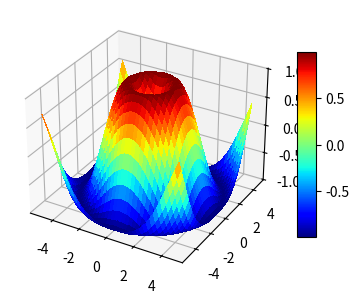

This figure's Python source:
from mpl_toolkits.mplot3d.axes3d import Axes3D
import matplotlib.pyplot as plt


# imports specific to the plots in this example
import numpy as np
from matplotlib import cm
from mpl_toolkits.mplot3d.axes3d import get_test_data

# Twice as wide as it is tall.
fig = plt.figure(figsize=plt.figaspect(0.5))

#---- First subplot
ax = fig.add_subplot(1, 2, 1, projection='3d')
X = np.arange(-5, 5, 0.25)
Y = np.arange(-5, 5, 0.25)
X, Y = np.meshgrid(X, Y)
R = np.sqrt(X**2 + Y**2)
Z = np.sin(R)
surf = ax.plot_surface(X, Y, Z, rstride=1, cstride=1, cmap=cm.jet,
        linewidth=0, antialiased=False)
ax.set_zlim3d(-1.01, 1.01)

fig.colorbar(surf, shrink=0.5, aspect=10)


plt.show()

#import numpy
#from mayavi.mlab import *
#import time
#
#def test_surf():
#    """Test surf on regularly spaced co-ordinates like MayaVi."""
#    def f(x, y):
#        sin, cos = numpy.sin, numpy.cos
#        return sin(x+y) + sin(2*x - y) + cos(3*x+4*y)
#
#    x, y = numpy.mgrid[-7.:7.05:0.1, -5.:5.05:0.05]
#    s = surf(x, y, f)
#    #cs = contour_surf(x, y, f, contour_z=0)
#    #time.sleep(100)
#    #return s
#
#test_surf()